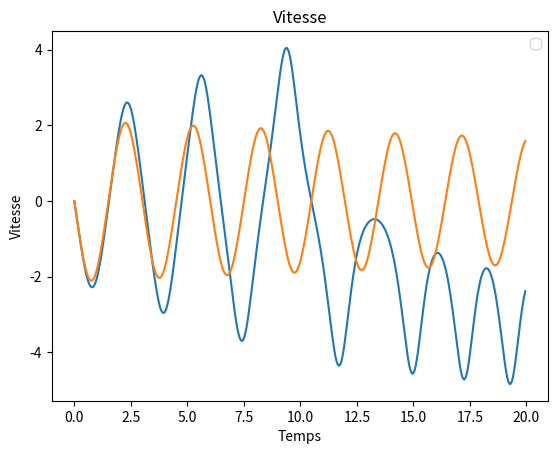
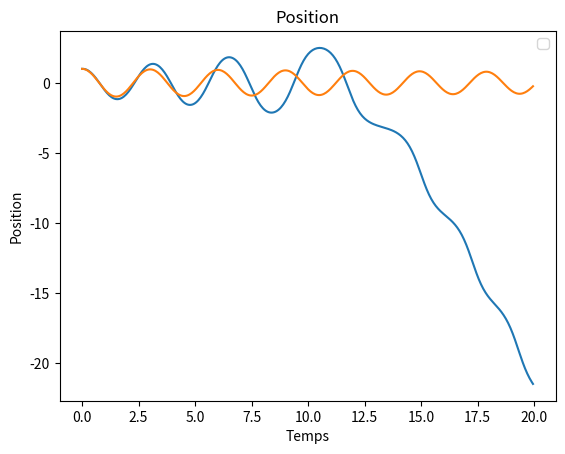
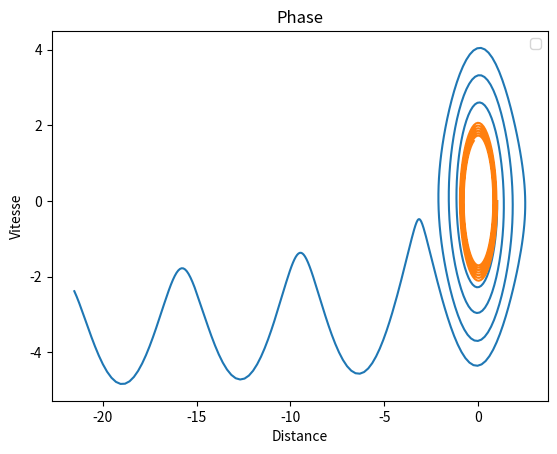

Reproduce these figures in Python, in order.
import numpy as np
import matplotlib.pyplot as plt
    
#EQUATION D'EVOLUTION -> avec x qui est un tableau à deux dimensions : x1 , x2 et u est l'entrée
def f(x,u): 
    m=1.0
    g=9.81
    l=2.0
    mu=0.1
    
    Xdot =   [x[1], -g*np.sin( x[0] )/l - mu*x[1]/(m*l**2) + u/(m*l**2) ]
    return np.array(Xdot)

#METHODE D'EULER
def methode_euler(t,X0, h):
    #CONDITION INITIALES
    u=0
    X=np.zeros((len(X0), len(t)),'float')
    X[:,0]=X0
    
    for i in range( 0, len(t)-1):
        X[:, i+1] = X[:, i] + h*f(X[:, i], u)
        
    return X


#METHODE RK2 - Runge Kutta
def methode_RK(t,X0, h):
    #CONDITION INITIALES
    u=0
    X=np.zeros((len(X0), len(t)),'float')
    X[:,0]=X0
    
    for i in range( 0, len(t)-1):
        X[:, i+1] = X[:, i] + h*f(X[:, i] + h/2*f( X[ :, i], u), u)
        
    return X

def creationgraphique(X, Y, graphiquenumero, titre, labelX, labelY):  
    plt.figure(graphiquenumero)
    plt.plot(X, Y)
    plt.title(titre)
    plt.xlabel(labelX)
    plt.ylabel(labelY)
    plt.legend()
    plt.show()
        
#MAIN
if __name__ == "__main__":
    print("Test Modele")
    
    X0=np.array([ 1.0 , 0]) # Valeur initiale de X0
    
    #PARAMETRE DE SIMULATION
    h = 0.05
    duree = 20.0
    t=np.arange( 0.0, duree, h)
    print("taille: ", len(t),"duree: ", t[-1])

    #METHODE EULER
    X=methode_euler(t, X0, h)   
    creationgraphique(t, X[1], 1, "Vitesse", "Temps", "Vitesse")
    creationgraphique(t, X[0], 2, "Position", "Temps", "Position")
    creationgraphique(X[0], X[1], 3, "Phase", "Distance", "Vitesse")
    
    #METHODE RUNGE KUTTA
    X=methode_RK(t, X0, h)   
    creationgraphique(t, X[1], 1, "Vitesse", "Temps", "Vitesse")
    creationgraphique(t, X[0], 2, "Position", "Temps", "Position")
    creationgraphique(X[0], X[1], 3, "Phase", "Distance", "Vitesse")
    
    
    #RESULTATS
print(t,",",X0)
